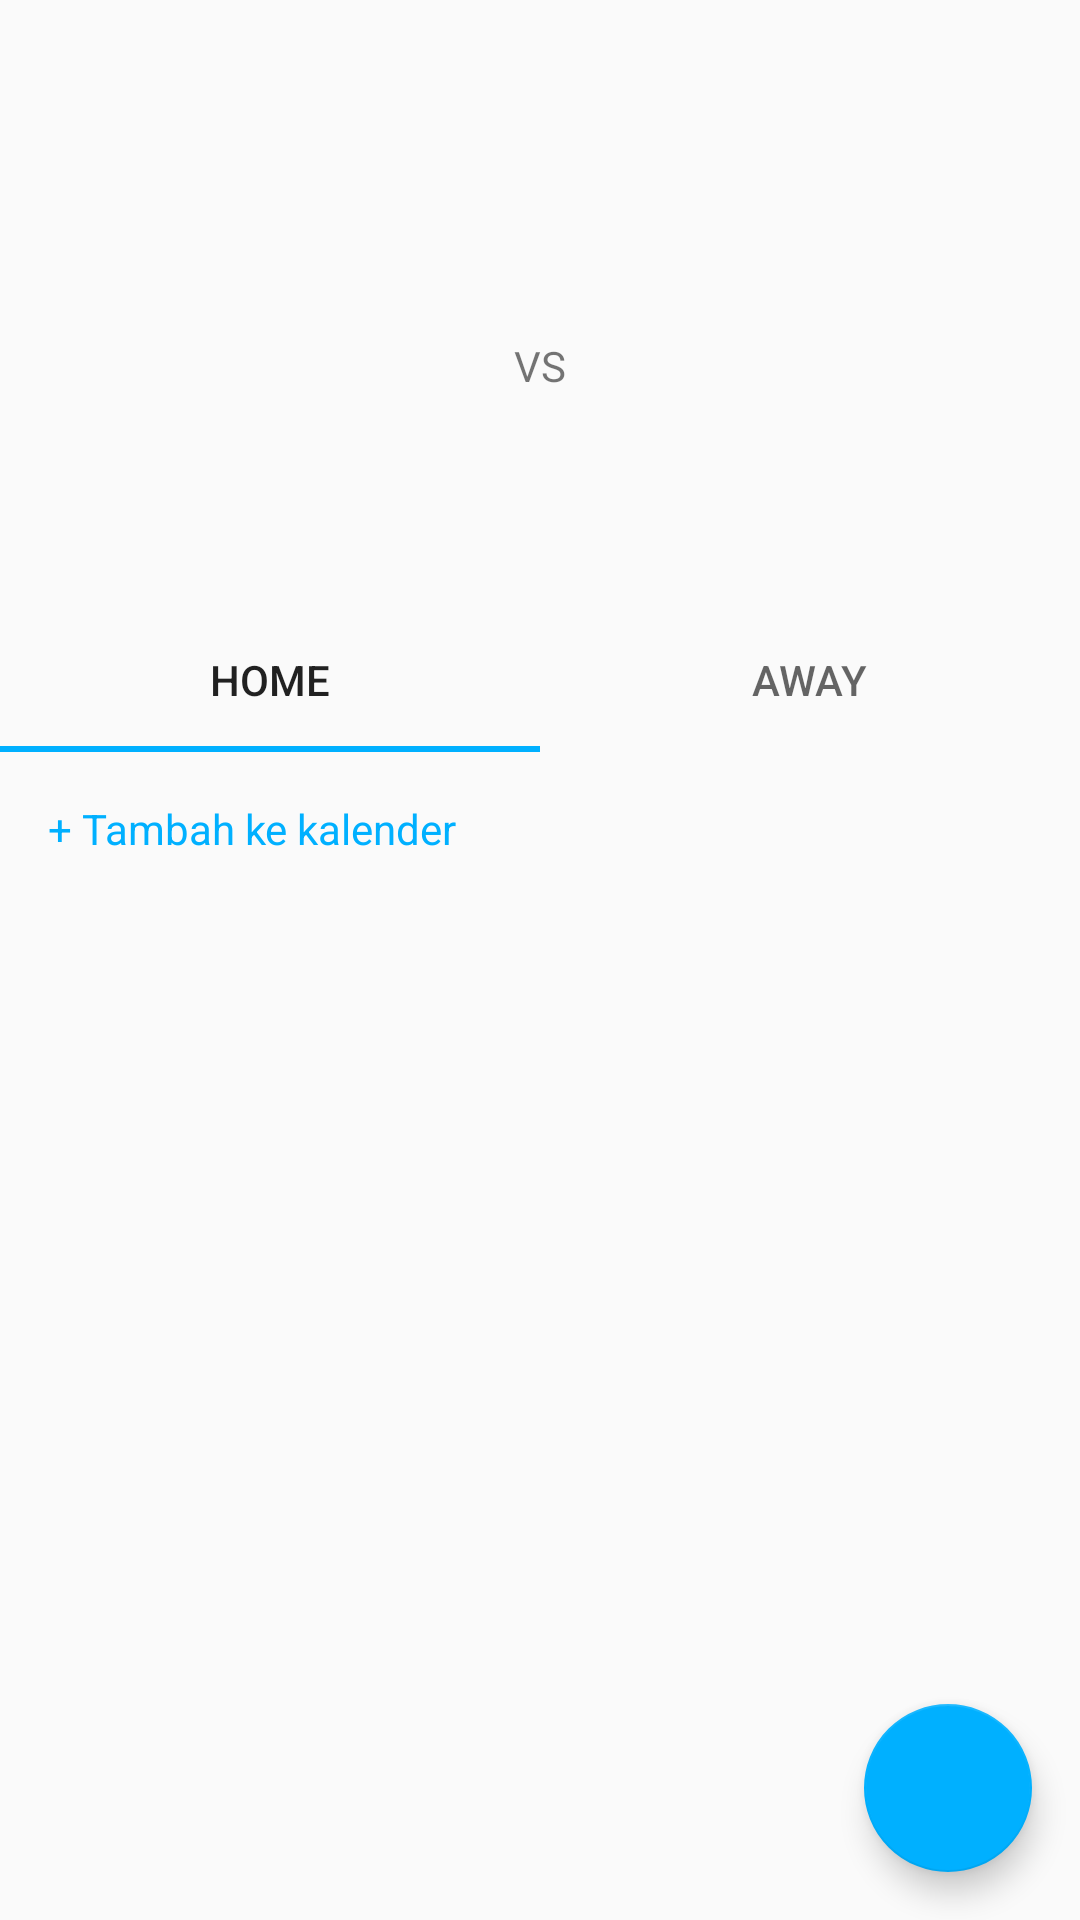

The Android layout XML behind this screen, and the referenced resources:
<!-- AndroidManifest.xml: application theme AppTheme -->
<!-- res/layout/activity_schedule_detail.xml -->
<?xml version="1.0" encoding="utf-8"?>
<androidx.constraintlayout.widget.ConstraintLayout xmlns:android="http://schemas.android.com/apk/res/android"
    xmlns:app="http://schemas.android.com/apk/res-auto"
    xmlns:tools="http://schemas.android.com/tools"
    android:layout_width="match_parent"
    android:layout_height="match_parent"
    android:orientation="vertical">

    <ImageView
        android:id="@+id/ivScheduleDetailLeagueLogo"
        android:layout_width="@dimen/image_very_small"
        android:layout_height="@dimen/image_very_small"
        android:layout_marginTop="@dimen/margin_large"
        android:layout_marginEnd="@dimen/margin_standard"
        android:contentDescription="@string/content_description_league_logo"
        app:layout_constraintEnd_toStartOf="@id/tvScheduleDetailDate"
        app:layout_constraintHorizontal_chainStyle="packed"
        app:layout_constraintStart_toStartOf="parent"
        app:layout_constraintTop_toTopOf="parent"
        tools:src="@tools:sample/avatars" />

    <TextView
        android:id="@+id/tvScheduleDetailDate"
        android:layout_width="wrap_content"
        android:layout_height="wrap_content"
        android:textSize="18sp"
        android:textStyle="bold"
        app:layout_constraintBottom_toBottomOf="@id/ivScheduleDetailLeagueLogo"
        app:layout_constraintEnd_toEndOf="parent"
        app:layout_constraintStart_toEndOf="@id/ivScheduleDetailLeagueLogo"
        app:layout_constraintTop_toTopOf="@id/ivScheduleDetailLeagueLogo"
        tools:text="12/24/2019" />

    <ImageView
        android:id="@+id/ivScheduleDetailHome"
        android:layout_width="@dimen/image_large"
        android:layout_height="@dimen/image_large"
        android:layout_marginStart="@dimen/margin_large"
        android:layout_marginTop="@dimen/margin_large"
        android:contentDescription="@string/content_description_team_logo"
        app:layout_constraintStart_toStartOf="parent"
        app:layout_constraintTop_toBottomOf="@id/ivScheduleDetailLeagueLogo"
        tools:src="@tools:sample/avatars" />

    <TextView
        android:id="@+id/tvScheduleDetailHome"
        android:layout_width="0dp"
        android:layout_height="wrap_content"
        android:layout_marginTop="@dimen/margin_standard"
        android:gravity="center"
        android:textSize="16sp"
        app:layout_constraintEnd_toEndOf="@id/ivScheduleDetailHome"
        app:layout_constraintStart_toStartOf="@id/ivScheduleDetailHome"
        app:layout_constraintTop_toBottomOf="@id/ivScheduleDetailHome"
        tools:text="Manchester United" />

    <ImageView
        android:id="@+id/ivScheduleDetailAway"
        android:layout_width="@dimen/image_large"
        android:layout_height="@dimen/image_large"
        android:layout_marginEnd="@dimen/margin_large"
        android:contentDescription="@string/content_description_team_logo"
        app:layout_constraintEnd_toEndOf="parent"
        app:layout_constraintTop_toTopOf="@id/ivScheduleDetailHome"
        tools:src="@tools:sample/avatars" />

    <TextView
        android:id="@+id/tvScheduleDetailAway"
        android:layout_width="0dp"
        android:layout_height="wrap_content"
        android:layout_marginTop="@dimen/margin_standard"
        android:gravity="center"
        android:textSize="16sp"
        app:layout_constraintEnd_toEndOf="@id/ivScheduleDetailAway"
        app:layout_constraintStart_toStartOf="@id/ivScheduleDetailAway"
        app:layout_constraintTop_toBottomOf="@id/ivScheduleDetailAway"
        tools:text="Chelsea" />

    <TextView
        android:id="@+id/tvScheduleDetailVersus"
        android:layout_width="wrap_content"
        android:layout_height="wrap_content"
        android:layout_centerHorizontal="true"
        android:text="@string/label_vs"
        app:layout_constraintBottom_toBottomOf="@id/tvScheduleDetailHome"
        app:layout_constraintEnd_toStartOf="@id/ivScheduleDetailAway"
        app:layout_constraintStart_toEndOf="@id/ivScheduleDetailHome"
        app:layout_constraintTop_toTopOf="@id/ivScheduleDetailHome" />

    <TextView
        android:id="@+id/tvScheduleDetailHomeScore"
        android:layout_width="wrap_content"
        android:layout_height="wrap_content"
        android:layout_centerHorizontal="true"
        android:textSize="50sp"
        app:layout_constraintBottom_toBottomOf="@id/tvScheduleDetailHome"
        app:layout_constraintEnd_toStartOf="@id/tvScheduleDetailVersus"
        app:layout_constraintStart_toEndOf="@id/ivScheduleDetailHome"
        app:layout_constraintTop_toTopOf="@id/ivScheduleDetailHome"
        tools:text="0" />

    <TextView
        android:id="@+id/tvScheduleDetailAwayScore"
        android:layout_width="wrap_content"
        android:layout_height="wrap_content"
        android:layout_centerHorizontal="true"
        android:textSize="50sp"
        app:layout_constraintBottom_toBottomOf="@id/tvScheduleDetailHome"
        app:layout_constraintEnd_toStartOf="@id/ivScheduleDetailAway"
        app:layout_constraintStart_toEndOf="@id/tvScheduleDetailVersus"
        app:layout_constraintTop_toTopOf="@id/ivScheduleDetailHome"
        tools:text="5" />

    <com.google.android.material.tabs.TabLayout
        android:id="@+id/tlScheduleDetail"
        android:layout_width="match_parent"
        android:layout_height="wrap_content"
        android:layout_marginTop="@dimen/margin_large"
        app:layout_constraintStart_toStartOf="parent"
        app:layout_constraintTop_toBottomOf="@id/tvScheduleDetailHome">

        <com.google.android.material.tabs.TabItem
            android:layout_width="wrap_content"
            android:layout_height="wrap_content"
            android:text="@string/label_home" />

        <com.google.android.material.tabs.TabItem
            android:layout_width="wrap_content"
            android:layout_height="wrap_content"
            android:text="@string/label_away" />

    </com.google.android.material.tabs.TabLayout>

    <FrameLayout
        android:id="@+id/flScheduleDetail"
        android:layout_width="match_parent"
        android:layout_height="wrap_content"
        app:layout_constraintStart_toStartOf="parent"
        app:layout_constraintTop_toBottomOf="@id/tlScheduleDetail" />

    <TextView
        android:id="@+id/tvscheduleDetailAddReminder"
        android:layout_width="wrap_content"
        android:layout_height="wrap_content"
        android:layout_marginStart="@dimen/margin_large"
        android:layout_marginTop="@dimen/margin_large"
        android:text="@string/label_add_reminder"
        android:textColor="@color/colorAccent"
        app:layout_constraintStart_toStartOf="parent"
        app:layout_constraintTop_toBottomOf="@id/flScheduleDetail" />

    <com.google.android.material.floatingactionbutton.FloatingActionButton
        android:id="@+id/fabScheduleDetail"
        android:layout_width="wrap_content"
        android:layout_height="wrap_content"
        android:layout_margin="@dimen/margin_large"
        android:src="@drawable/ic_star_border_white_24dp"
        app:layout_constraintBottom_toBottomOf="parent"
        app:layout_constraintEnd_toEndOf="parent" />

</androidx.constraintlayout.widget.ConstraintLayout>
<!-- resources referenced by this layout -->
<resources>
  <color name="colorAccent">#00B0FF</color>
  <dimen name="image_large">100dp</dimen>
  <dimen name="image_very_small">25dp</dimen>
  <dimen name="margin_large">16dp</dimen>
  <dimen name="margin_standard">8dp</dimen>
  <string name="content_description_league_logo">Logo liga</string>
  <string name="content_description_team_logo">Logo tim</string>
  <string name="label_add_reminder">+ Tambah ke kalender</string>
  <string name="label_away">Away</string>
  <string name="label_home">Home</string>
  <string name="label_vs">VS</string>
  <style name="AppTheme" parent="Theme.AppCompat.Light.NoActionBar">
          <item name="colorAccent">@color/colorAccent</item>
          <item name="colorPrimary">@color/colorPrimary</item>
          <item name="colorPrimaryDark">@color/colorPrimaryDark</item>
      </style>
  <color name="colorPrimary">#00B0FF</color>
  <color name="colorPrimaryDark">#8E0000</color>
</resources>
